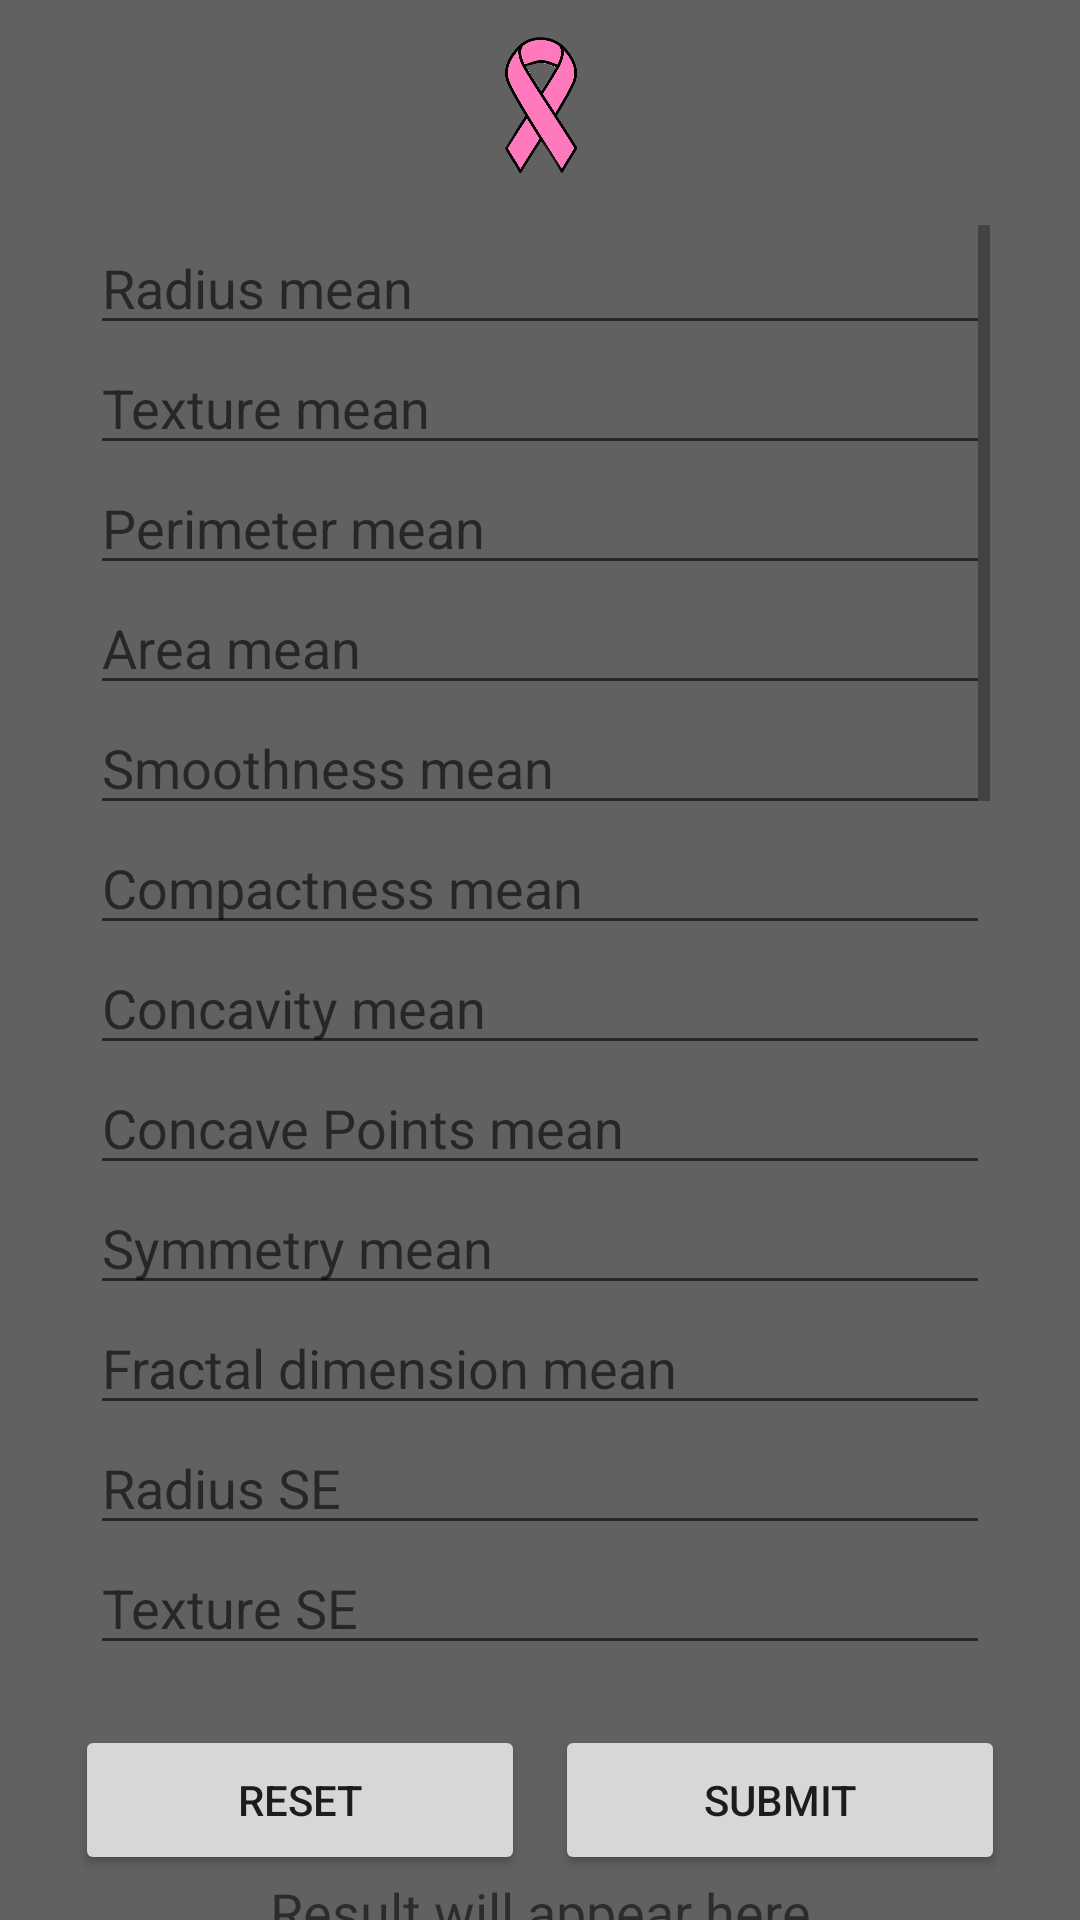

Layout XML and referenced resources for this Android screen:
<!-- AndroidManifest.xml: activity theme Theme.AppCompat.DayNight.NoActionBar -->
<!-- res/layout/activity_cancer.xml -->
<?xml version="1.0" encoding="utf-8"?>
<RelativeLayout xmlns:android="http://schemas.android.com/apk/res/android"
    xmlns:app="http://schemas.android.com/apk/res-auto"
    xmlns:tools="http://schemas.android.com/tools"
    android:layout_width="match_parent"
    android:layout_height="match_parent"
    android:background="#616161"
    tools:context=".CancerActivity">

    <LinearLayout
        android:layout_width="wrap_content"
        android:layout_height="wrap_content"
        android:gravity="center"
        android:layout_centerHorizontal="true"
        android:layout_marginTop="10dp"
        android:orientation="vertical"
        android:id="@+id/line1">

        <ImageView
            android:layout_width="50dp"
            android:layout_height="50dp"
            android:background="@android:color/transparent"
            android:src="@drawable/ee" />



    </LinearLayout>

    <LinearLayout
        android:layout_width="wrap_content"
        android:padding="10dp"
        android:layout_height="500dp"
        android:orientation="vertical"
        android:gravity="center"
        android:layout_centerHorizontal="true"
        android:layout_below="@id/line1"
        android:layout_marginTop="5dp"
        android:id="@+id/line2">

        <ScrollView
            android:layout_width="match_parent"
            android:layout_height="match_parent">

            <LinearLayout
                android:layout_width="wrap_content"
                android:layout_height="wrap_content"
                android:orientation="vertical"
                >
                <EditText
                    android:layout_width="300dp"
                    android:layout_height="40dp"
                    android:inputType="numberDecimal"
                    android:id="@+id/radiusmean"
                    android:hint="Radius mean"/>
                <EditText
                    android:layout_width="300dp"
                    android:layout_height="40dp"
                    android:inputType="numberDecimal"

                    android:id="@+id/texturemean"
                    android:hint="Texture mean"/>
                <EditText
                    android:layout_width="300dp"
                    android:layout_height="40dp"
                    android:inputType="numberDecimal"

                    android:id="@+id/perimetermean"
                    android:hint="Perimeter mean"/>
                <EditText
                    android:layout_width="300dp"
                    android:layout_height="40dp"
                    android:inputType="numberDecimal"

                    android:id="@+id/areamean"
                    android:hint="Area mean"/>
                <EditText
                    android:layout_width="300dp"
                    android:layout_height="40dp"
                    android:id="@+id/smoothnessmean"
                    android:inputType="numberDecimal"

                    android:hint="Smoothness mean"/>

                <EditText
                    android:layout_width="300dp"
                    android:layout_height="40dp"
                    android:id="@+id/compactnessmean"
                    android:inputType="numberDecimal"

                    android:hint="Compactness mean"/>
                <EditText
                    android:layout_width="300dp"
                    android:layout_height="40dp"
                    android:inputType="numberDecimal"

                    android:id="@+id/concavitymean"
                    android:hint="Concavity mean"/>
                <EditText
                    android:layout_width="300dp"
                    android:layout_height="40dp"
                    android:id="@+id/concavepointsmean"
                    android:inputType="numberDecimal"

                    android:hint="Concave Points mean"/>
                <EditText
                    android:layout_width="300dp"
                    android:layout_height="40dp"
                    android:inputType="numberDecimal"

                    android:id="@+id/symmetrymean"
                    android:hint="Symmetry mean"/>
                <EditText
                    android:layout_width="300dp"
                    android:layout_height="40dp"
                    android:id="@+id/fractaldimensionmean"
                    android:inputType="numberDecimal"

                    android:hint="Fractal dimension mean"/>
                <EditText
                    android:layout_width="300dp"
                    android:layout_height="40dp"
                    android:inputType="numberDecimal"

                    android:id="@+id/radiusse"
                    android:hint="Radius SE"/>
                <EditText
                    android:layout_width="300dp"
                    android:layout_height="40dp"
                    android:inputType="numberDecimal"

                    android:id="@+id/texturese"
                    android:hint="Texture SE"/>
                <EditText
                    android:layout_width="300dp"
                    android:layout_height="40dp"
                    android:inputType="numberDecimal"

                    android:id="@+id/perimeterse"
                    android:hint="Perimeter SE"/>
                <EditText
                    android:layout_width="300dp"
                    android:layout_height="40dp"
                    android:id="@+id/arease"
                    android:inputType="numberDecimal"

                    android:hint=" Area SE"/>
                <EditText
                    android:layout_width="300dp"
                    android:layout_height="40dp"
                    android:inputType="numberDecimal"

                    android:id="@+id/smoothnessse"
                    android:hint="Smoothness SE"/>
                <EditText
                    android:layout_width="300dp"
                    android:layout_height="40dp"
                    android:inputType="numberDecimal"

                    android:id="@+id/compactnessse"
                    android:hint="Compactness SE"/>
                <EditText
                    android:layout_width="300dp"
                    android:layout_height="40dp"
                    android:inputType="numberDecimal"

                    android:id="@+id/concavityse"
                    android:hint="Concavity SE"/>
                <EditText
                    android:layout_width="300dp"
                    android:layout_height="40dp"
                    android:inputType="numberDecimal"

                    android:id="@+id/concavepointsse"
                    android:hint="Concave points SE"/>
                <EditText
                    android:layout_width="300dp"
                    android:layout_height="40dp"
                    android:inputType="numberDecimal"
                    android:id="@+id/symmetryse"
                    android:hint="Symmetry SE"/>
                <EditText
                    android:layout_width="300dp"
                    android:layout_height="40dp"
                    android:inputType="numberDecimal"

                    android:id="@+id/fractaldimensionse"
                    android:hint="Fractal dimension SE"/>
                <EditText
                    android:layout_width="300dp"
                    android:inputType="numberDecimal"

                    android:layout_height="40dp"
                    android:id="@+id/radiusworst"
                    android:hint="Radius Worst"/>
                <EditText
                    android:layout_width="300dp"
                    android:layout_height="40dp"
                    android:inputType="numberDecimal"

                    android:id="@+id/textureworst"
                    android:hint="Texture Worst"/>
                <EditText
                    android:layout_width="300dp"
                    android:layout_height="40dp"
                    android:inputType="numberDecimal"

                    android:id="@+id/perimeterworst"
                    android:hint="Perimeter Worst"/>

                <EditText
                    android:layout_width="300dp"
                    android:layout_height="40dp"
                    android:inputType="numberDecimal"

                    android:id="@+id/areaworst"
                    android:hint="Area Worst"/>

                <EditText
                    android:layout_width="300dp"
                    android:layout_height="40dp"
                    android:id="@+id/smoothnessworst"
                    android:inputType="numberDecimal"

                    android:hint="Smoothness Worst"/>
                <EditText
                    android:layout_width="300dp"
                    android:layout_height="40dp"
                    android:inputType="numberDecimal"

                    android:id="@+id/compactnessworst"
                    android:hint="Compactness Worst"/>

                <EditText
                    android:layout_width="300dp"
                    android:layout_height="40dp"
                    android:id="@+id/concavityworst"
                    android:inputType="numberDecimal"

                    android:hint="Concavity Worst"/>
                <EditText
                    android:layout_width="300dp"
                    android:layout_height="40dp"
                    android:inputType="numberDecimal"

                    android:id="@+id/concavepointsworst"
                    android:hint="Concave points Worst"/>
                <EditText
                    android:layout_width="300dp"
                    android:layout_height="40dp"
                    android:id="@+id/symmetry_worst"
                    android:inputType="numberDecimal"

                    android:hint="Symmetry Worst"/>
                <EditText
                    android:layout_width="300dp"
                    android:layout_height="40dp"
                    android:inputType="numberDecimal"

                    android:id="@+id/fractaldimensionworst"
                    android:hint="Fractal dimension Worst"/>










            </LinearLayout>




        </ScrollView>



    </LinearLayout>


    <LinearLayout
        android:layout_width="wrap_content"
        android:layout_height="wrap_content"
        android:layout_below="@id/line2"
        android:layout_centerHorizontal="true"
        android:orientation="horizontal"
        android:layout_marginTop="10dp"
        android:id="@+id/line3"
        android:layout_centerVertical="true">
    <Button
        android:layout_width="150dp"
        android:layout_height="50dp"
        android:text="Reset"
        android:layout_marginRight="5dp"
        android:id="@+id/resetButton"

        />
        <Button
            android:layout_width="150dp"
            android:layout_height="50dp"
            android:text="Submit"
            android:layout_marginLeft="5dp"
            android:id="@+id/submitButton"/>

    </LinearLayout>

    <TextView
        android:layout_width="300dp"
        android:layout_height="50dp"
        android:layout_below="@id/line3"
        android:id="@+id/result"
        android:gravity="center"
        android:layout_centerVertical="true"
        android:layout_centerHorizontal="true"
        android:text="Result will appear here"
        android:textSize="18sp"
        />




</RelativeLayout>
<!-- resources referenced by this layout -->
<resources>
  <!-- drawable ee: png bitmap (drawable, 94778 bytes) -->
</resources>
